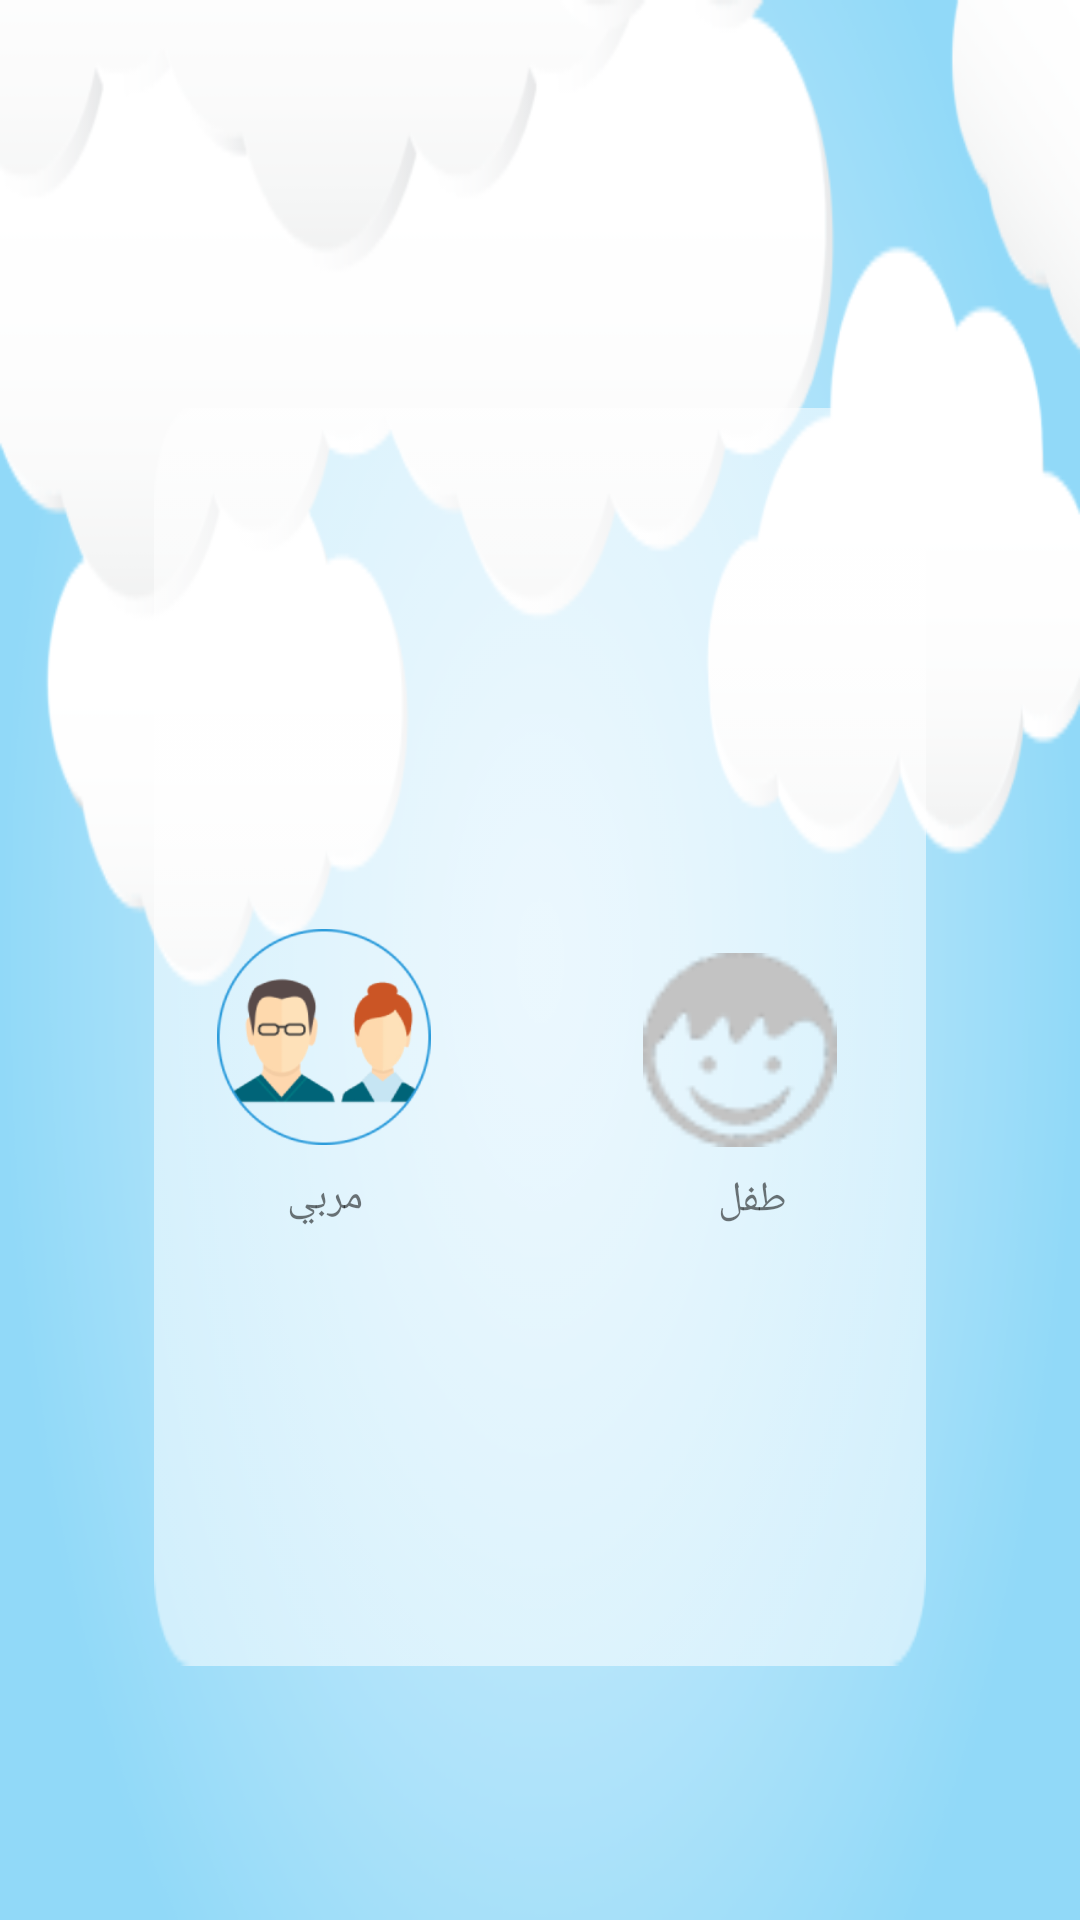

Layout XML and referenced resources for this Android screen:
<!-- AndroidManifest.xml: application theme AppTheme -->
<!-- res/layout/activity_select_user_type.xml -->
<?xml version="1.0" encoding="utf-8"?>
<android.support.constraint.ConstraintLayout xmlns:android="http://schemas.android.com/apk/res/android"
    xmlns:app="http://schemas.android.com/apk/res-auto"
    xmlns:tools="http://schemas.android.com/tools"
    android:layout_width="match_parent"
    android:layout_height="match_parent"
    tools:context=".select_user_type">

    <ImageView
        android:id="@+id/select_type_bg"
        android:layout_width="0dp"
        android:layout_height="0dp"
        android:layout_marginStart="0dp"
        android:layout_marginTop="0dp"
        android:layout_marginEnd="0dp"
        android:layout_marginBottom="0dp"
        app:layout_constraintBottom_toBottomOf="parent"
        app:layout_constraintEnd_toEndOf="parent"
        app:layout_constraintStart_toStartOf="parent"
        app:layout_constraintTop_toTopOf="parent"
        android:background="@drawable/bg"
        />


    <android.support.constraint.Guideline
        android:id="@+id/guideline_back_h"
        android:layout_width="wrap_content"
        android:layout_height="wrap_content"
        android:orientation="horizontal"
        app:layout_constraintGuide_begin="20dp"
        app:layout_constraintGuide_percent="0.12" />

    <android.support.constraint.Guideline
        android:id="@+id/guideline_back_v"
        android:layout_width="wrap_content"
        android:layout_height="wrap_content"
        android:orientation="vertical"
        app:layout_constraintGuide_begin="20dp"
        app:layout_constraintGuide_percent="0.95" />

    <ImageView
        android:id="@+id/imageView2"
        android:layout_width="0dp"
        android:layout_height="0dp"
        android:layout_marginStart="8dp"
        android:layout_marginTop="8dp"
        android:layout_marginEnd="8dp"
        android:layout_marginBottom="8dp"
        android:background="@drawable/user_type_bg"
        app:layout_constraintBottom_toBottomOf="@+id/guideline_back_h_2"
        app:layout_constraintEnd_toEndOf="@+id/guideline9"
        app:layout_constraintStart_toStartOf="@+id/guideline8"
        app:layout_constraintTop_toTopOf="@+id/guideline6" />


    <ImageView
        android:id="@+id/educator_Btn"
        android:layout_width="0dp"
        android:layout_height="0dp"
        android:layout_marginTop="8dp"
        android:layout_marginBottom="8dp"
        app:layout_constraintBottom_toBottomOf="@+id/imageView2"
        app:layout_constraintDimensionRatio="H,16:16"
        app:layout_constraintEnd_toStartOf="@+id/guideline"
        app:layout_constraintStart_toStartOf="@+id/guideline2"
        app:layout_constraintTop_toTopOf="@+id/imageView2"
        android:src="@drawable/educator"/>

    <ImageView
        android:id="@+id/child_btn"
        android:layout_width="0dp"
        android:layout_height="0dp"
        android:layout_marginStart="8dp"
        android:layout_marginTop="8dp"
        android:layout_marginEnd="8dp"
        android:layout_marginBottom="8dp"
        android:src="@drawable/child"
        app:layout_constraintBottom_toBottomOf="@+id/imageView2"
        app:layout_constraintDimensionRatio="H,16:15.5"
        app:layout_constraintEnd_toStartOf="@+id/guideline3"
        app:layout_constraintHorizontal_bias="0.0"
        app:layout_constraintStart_toStartOf="@+id/guideline10"
        app:layout_constraintTop_toTopOf="@+id/imageView2"
        app:layout_constraintVertical_bias="0.513" />

    <android.support.constraint.Guideline
        android:id="@+id/guideline"
        android:layout_width="wrap_content"
        android:layout_height="wrap_content"
        android:orientation="vertical"
        app:layout_constraintGuide_begin="20dp"
        app:layout_constraintGuide_percent="0.40" />

    <android.support.constraint.Guideline
        android:id="@+id/guideline2"
        android:layout_width="wrap_content"
        android:layout_height="wrap_content"
        android:orientation="vertical"
        app:layout_constraintGuide_begin="20dp"
        app:layout_constraintGuide_percent="0.2" />

    <android.support.constraint.Guideline
        android:id="@+id/guideline3"
        android:layout_width="wrap_content"
        android:layout_height="wrap_content"
        android:orientation="vertical"
        app:layout_constraintGuide_begin="20dp"
        app:layout_constraintGuide_percent="0.8"/>

    <android.support.constraint.Guideline
        android:id="@+id/guideline10"
        android:layout_width="wrap_content"
        android:layout_height="wrap_content"
        android:orientation="vertical"
        app:layout_constraintGuide_begin="20dp"
        app:layout_constraintGuide_percent="0.57"/>

    <TextView
        android:id="@+id/educatortext"
        android:layout_width="wrap_content"
        android:layout_height="0dp"
        android:layout_marginStart="8dp"
        android:layout_marginTop="8dp"
        android:layout_marginEnd="8dp"
        android:text="مربي"
        app:layout_constraintEnd_toEndOf="@+id/educator_Btn"
        app:layout_constraintHorizontal_bias="0.506"
        app:layout_constraintStart_toStartOf="@+id/educator_Btn"
        app:layout_constraintTop_toBottomOf="@+id/educator_Btn" />

    <TextView
        android:id="@+id/childtext"
        android:layout_width="wrap_content"
        android:layout_height="0dp"
        android:layout_marginStart="8dp"
        android:layout_marginTop="8dp"
        android:layout_marginEnd="8dp"
        android:text="طفل"
        app:layout_constraintHorizontal_bias="0.506"
        app:layout_constraintEnd_toStartOf="@+id/guideline3"
        app:layout_constraintStart_toStartOf="@+id/child_btn"
        app:layout_constraintTop_toBottomOf="@+id/child_btn" />

    <android.support.constraint.Guideline
        android:id="@+id/guideline6"
        android:layout_width="wrap_content"
        android:layout_height="wrap_content"
        android:orientation="horizontal"
        app:layout_constraintGuide_begin="20dp"
        app:layout_constraintGuide_percent="0.20" />

    <android.support.constraint.Guideline
        android:id="@+id/guideline_back_h_2"
        android:layout_width="wrap_content"
        android:layout_height="wrap_content"
        android:orientation="horizontal"
        app:layout_constraintGuide_begin="20dp"
        app:layout_constraintGuide_percent="0.88" />

    <android.support.constraint.Guideline
        android:id="@+id/guideline8"
        android:layout_width="wrap_content"
        android:layout_height="wrap_content"
        android:orientation="vertical"
        app:layout_constraintGuide_begin="20dp"
        app:layout_constraintGuide_percent="0.12" />

    <android.support.constraint.Guideline
        android:id="@+id/guideline9"
        android:layout_width="wrap_content"
        android:layout_height="wrap_content"
        android:orientation="vertical"
        app:layout_constraintGuide_begin="20dp"
        app:layout_constraintGuide_percent="0.88" />



</android.support.constraint.ConstraintLayout>
<!-- resources referenced by this layout -->
<resources>
  <!-- drawable bg: png bitmap (drawable, 47258 bytes) -->
  <!-- drawable child: png bitmap (drawable, 15371 bytes) -->
  <!-- drawable educator: png bitmap (drawable, 17764 bytes) -->
  <!-- drawable user_type_bg: png bitmap (drawable, 1566 bytes) -->
  <style name="AppTheme" parent="Theme.AppCompat.Light.NoActionBar">
          
          <item name="colorPrimary">@color/colorPrimary</item>
          <item name="colorPrimaryDark">@color/colorPrimaryDark</item>
          <item name="colorAccent">@color/colorAccent</item>
      </style>
  <color name="colorPrimary">#c6e5f3</color>
  <color name="colorPrimaryDark">#303F9F</color>
  <color name="colorAccent">#4dc4c4c4</color>
</resources>
